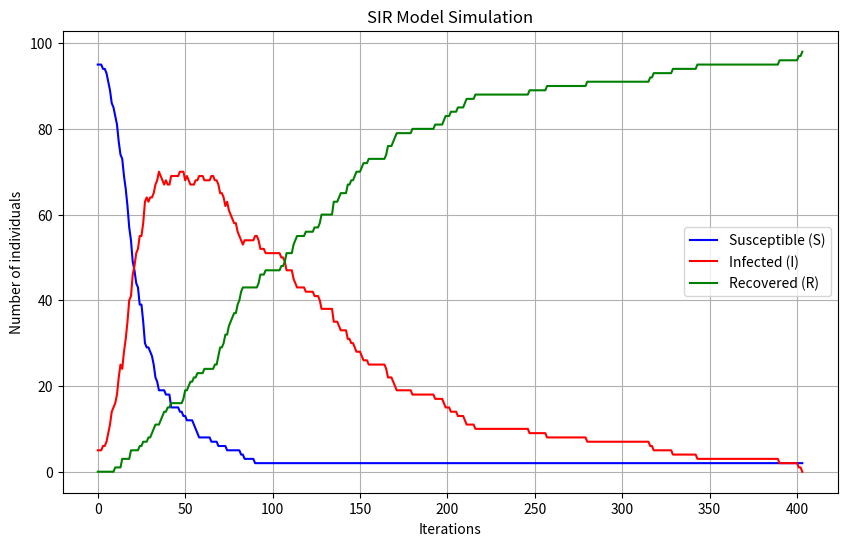

Source code (Python):
import networkx as nx
import matplotlib.pyplot as plt
import numpy as np
import random
import time
from tqdm import tqdm


def run_sir_simulation(G, beta, gamma, initial_infected_nodes):
    N = G.number_of_nodes()
    susceptible = np.ones(N, dtype=bool)
    infected = np.zeros(N, dtype=bool)
    recovered = np.zeros(N, dtype=bool)

    susceptible[initial_infected_nodes] = False
    infected[initial_infected_nodes] = True

    iteration_results = []
    iteration = 0


    iteration_results.append({
        'iteration': iteration,
        'status': {i: (0 if susceptible[i] else 1 if infected[i] else 2) for i in range(N)}
    })

    while infected.sum() > 0:
        iteration += 1
        new_infected = infected.copy()
        new_recovered = recovered.copy()

        for node in range(N):
            if infected[node]:
                if random.random() < gamma:
                    new_infected[node] = False
                    new_recovered[node] = True
            elif susceptible[node]:
                neighbors = list(G.predecessors(node))
                infective_neighbors = sum(infected[neighbor] for neighbor in neighbors)
                if infective_neighbors >= 1:
                    for _ in range(infective_neighbors):
                        if random.random() < beta:
                            new_infected[node] = True
                            susceptible[node] = False
                            break


        infected = new_infected
        recovered = new_recovered

        iteration_results.append({
            'iteration': iteration,
            'status': {i: (0 if susceptible[i] else 1 if infected[i] else 2) for i in range(N)}
        })

    return iteration_results


# visualization
def plot_sir(S, I, R):
    plt.figure(figsize=(10, 6))
    plt.plot(S, label='Susceptible (S)', color='blue')
    plt.plot(I, label='Infected (I)', color='red')
    plt.plot(R, label='Recovered (R)', color='green')
    plt.xlabel('Iterations')
    plt.ylabel('Number of individuals')
    plt.title('SIR Model Simulation')
    plt.legend()
    plt.grid(True)
    plt.show()


# test
def test_sir_simulation():
    G = nx.barabasi_albert_graph(100, 3)
    G = G.to_directed()

    beta = 0.03
    gamma = 0.01
    initial_infected_nodes = random.sample(list(G.nodes), 5)

    results = run_sir_simulation(G, beta, gamma, initial_infected_nodes)

    S = []
    I = []
    R = []
    for result in results:
        status = result['status']
        S.append(sum(1 for state in status.values() if state == 0))
        I.append(sum(1 for state in status.values() if state == 1))
        R.append(sum(1 for state in status.values() if state == 2))

    plot_sir(S, I, R)

def run_monte_carlo_simulations(graph, beta, gamma, initial_infected_nodes, num_simulations,show_progress=True):
    results_list, mc_trajectories = [], []
    print("Running Monte Carlo simulations...")

    start_time = time.time()  # Start timing
    for _ in tqdm(range(num_simulations),disable=not show_progress):
        results = run_sir_simulation(graph, beta, gamma, initial_infected_nodes)
        mc_trajectories.append(
            [sum(1 for state in result['status'].values() if state == 0) for result in results]
        )
        results_list.append(results)
    end_time = time.time()  # End timing

    total_time = end_time - start_time  # Total runtime
    print(f"Monte Carlo simulations complete. Total time: {total_time:.2f} seconds.")
    return results_list, mc_trajectories, total_time


if __name__ == '__main__':
    test_sir_simulation()
